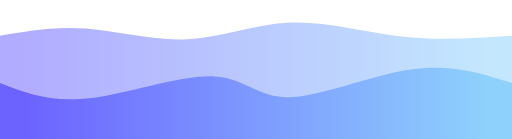
t = 0.00 s
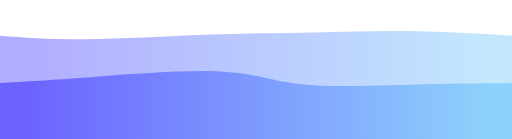
t = 0.75 s
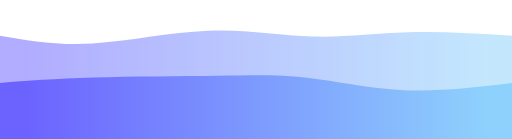
t = 1.25 s
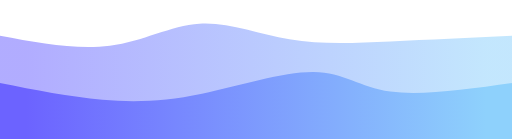
t = 2.00 s
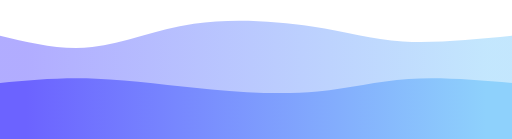
t = 2.75 s
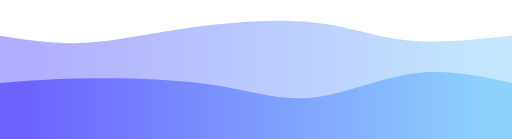
t = 3.25 s

The animated SVG that drew these frames (rendered in a browser with its animation timeline set to each time). Animation: 2 CSS @keyframes rules; one cycle of 4.00 s, repeats indefinitely.

<svg width="100%" height="100%" id="svg" viewBox="0 0 1440 390" xmlns="http://www.w3.org/2000/svg" class="transition duration-300 ease-in-out delay-150"><style>
          .path-0{
            animation:pathAnim-0 4s;
            animation-timing-function: linear;
            animation-iteration-count: infinite;
          }
          @keyframes pathAnim-0{
            0%{
              d: path("M 0,400 L 0,100 C 76.51674641148324,86.41148325358853 153.03349282296648,72.82296650717704 242,80 C 330.9665071770335,87.17703349282296 432.38277511961724,115.11961722488037 529,110 C 625.6172248803828,104.88038277511963 717.4354066985646,66.69856459330144 817,63 C 916.5645933014354,59.30143540669856 1023.8755980861245,90.08612440191388 1129,102 C 1234.1244019138755,113.91387559808612 1337.0622009569379,106.95693779904306 1440,100 L 1440,400 L 0,400 Z");
            }
            25%{
              d: path("M 0,400 L 0,100 C 71.07177033492823,111.89473684210526 142.14354066985646,123.78947368421053 244,120 C 345.85645933014354,116.21052631578947 478.4976076555024,96.73684210526314 594,93 C 709.5023923444976,89.26315789473686 807.866028708134,101.26315789473685 899,100 C 990.133971291866,98.73684210526315 1074.0382775119617,84.21052631578947 1163,82 C 1251.9617224880383,79.78947368421053 1345.9808612440193,89.89473684210526 1440,100 L 1440,400 L 0,400 Z");
            }
            50%{
              d: path("M 0,400 L 0,100 C 108.00956937799043,120.11483253588517 216.01913875598086,140.22966507177034 309,128 C 401.98086124401914,115.77033492822966 479.9330143540669,71.19617224880382 561,66 C 642.0669856459331,60.80382775119618 726.2488038277513,94.98564593301435 814,110 C 901.7511961722487,125.01435406698565 993.0717703349283,120.86124401913875 1098,116 C 1202.9282296650717,111.13875598086125 1321.4641148325359,105.56937799043062 1440,100 L 1440,400 L 0,400 Z");
            }
            75%{
              d: path("M 0,400 L 0,100 C 78.45933014354068,120.95693779904306 156.91866028708137,141.91387559808612 243,133 C 329.08133971291863,124.08612440191386 422.78468899521533,85.30143540669857 540,66 C 657.2153110047847,46.698564593301434 797.9425837320573,46.88038277511963 899,62 C 1000.0574162679427,77.11961722488037 1061.4449760765551,107.17703349282296 1145,116 C 1228.5550239234449,124.82296650717704 1334.2775119617224,112.41148325358853 1440,100 L 1440,400 L 0,400 Z");
            }
            100%{
              d: path("M 0,400 L 0,100 C 76.51674641148324,86.41148325358853 153.03349282296648,72.82296650717704 242,80 C 330.9665071770335,87.17703349282296 432.38277511961724,115.11961722488037 529,110 C 625.6172248803828,104.88038277511963 717.4354066985646,66.69856459330144 817,63 C 916.5645933014354,59.30143540669856 1023.8755980861245,90.08612440191388 1129,102 C 1234.1244019138755,113.91387559808612 1337.0622009569379,106.95693779904306 1440,100 L 1440,400 L 0,400 Z");
            }
          }</style><defs><linearGradient id="gradient" x1="0%" y1="50%" x2="100%" y2="50%"><stop offset="5%" stop-color="#6c63ff"></stop><stop offset="95%" stop-color="#8ED1FC"></stop></linearGradient></defs><path d="M 0,400 L 0,100 C 76.51674641148324,86.41148325358853 153.03349282296648,72.82296650717704 242,80 C 330.9665071770335,87.17703349282296 432.38277511961724,115.11961722488037 529,110 C 625.6172248803828,104.88038277511963 717.4354066985646,66.69856459330144 817,63 C 916.5645933014354,59.30143540669856 1023.8755980861245,90.08612440191388 1129,102 C 1234.1244019138755,113.91387559808612 1337.0622009569379,106.95693779904306 1440,100 L 1440,400 L 0,400 Z" stroke="none" stroke-width="0" fill="url(#gradient)" fill-opacity="0.53" class="transition-all duration-300 ease-in-out delay-150 path-0"></path><style>
          .path-1{
            animation:pathAnim-1 4s;
            animation-timing-function: linear;
            animation-iteration-count: infinite;
          }
          @keyframes pathAnim-1{
            0%{
              d: path("M 0,400 L 0,233 C 70.74641148325358,260.6650717703349 141.49282296650716,288.33014354066984 250,276 C 358.50717703349284,263.66985645933016 504.77511961722485,211.34449760765546 596,214 C 687.2248803827752,216.65550239234454 723.4066985645933,274.29186602870817 812,273 C 900.5933014354067,271.70813397129183 1041.598086124402,211.48803827751195 1155,195 C 1268.401913875598,178.51196172248805 1354.200956937799,205.75598086124404 1440,233 L 1440,400 L 0,400 Z");
            }
            25%{
              d: path("M 0,400 L 0,233 C 70.4114832535885,218.49282296650716 140.822966507177,203.98564593301435 254,197 C 367.177033492823,190.01435406698565 523.1196172248805,190.55023923444978 626,196 C 728.8803827751195,201.44976076555022 778.6985645933014,211.8133971291866 858,224 C 937.3014354066986,236.1866028708134 1046.086124401914,250.19617224880383 1148,252 C 1249.913875598086,253.80382775119617 1344.9569377990429,243.4019138755981 1440,233 L 1440,400 L 0,400 Z");
            }
            50%{
              d: path("M 0,400 L 0,233 C 98.35406698564591,252.4641148325359 196.70813397129183,271.9282296650718 288,280 C 379.29186602870817,288.0717703349282 463.52153110047846,284.7511961722488 568,263 C 672.4784688995215,241.24880382775117 797.2057416267942,201.066985645933 882,202 C 966.7942583732058,202.933014354067 1011.6555023923445,244.98086124401914 1098,257 C 1184.3444976076555,269.01913875598086 1312.1722488038276,251.00956937799043 1440,233 L 1440,400 L 0,400 Z");
            }
            75%{
              d: path("M 0,400 L 0,233 C 80.78468899521528,215.66985645933016 161.56937799043055,198.3397129186603 265,201 C 368.43062200956945,203.6602870813397 494.5071770334929,226.31100478468898 604,247 C 713.4928229665071,267.688995215311 806.4019138755981,286.4162679425838 897,275 C 987.5980861244019,263.5837320574162 1075.8851674641148,222.02392344497608 1166,210 C 1256.1148325358852,197.97607655502392 1348.0574162679427,215.48803827751198 1440,233 L 1440,400 L 0,400 Z");
            }
            100%{
              d: path("M 0,400 L 0,233 C 70.74641148325358,260.6650717703349 141.49282296650716,288.33014354066984 250,276 C 358.50717703349284,263.66985645933016 504.77511961722485,211.34449760765546 596,214 C 687.2248803827752,216.65550239234454 723.4066985645933,274.29186602870817 812,273 C 900.5933014354067,271.70813397129183 1041.598086124402,211.48803827751195 1155,195 C 1268.401913875598,178.51196172248805 1354.200956937799,205.75598086124404 1440,233 L 1440,400 L 0,400 Z");
            }
          }</style><defs><linearGradient id="gradient" x1="0%" y1="50%" x2="100%" y2="50%"><stop offset="5%" stop-color="#6c63ff"></stop><stop offset="95%" stop-color="#8ED1FC"></stop></linearGradient></defs><path d="M 0,400 L 0,233 C 70.74641148325358,260.6650717703349 141.49282296650716,288.33014354066984 250,276 C 358.50717703349284,263.66985645933016 504.77511961722485,211.34449760765546 596,214 C 687.2248803827752,216.65550239234454 723.4066985645933,274.29186602870817 812,273 C 900.5933014354067,271.70813397129183 1041.598086124402,211.48803827751195 1155,195 C 1268.401913875598,178.51196172248805 1354.200956937799,205.75598086124404 1440,233 L 1440,400 L 0,400 Z" stroke="none" stroke-width="0" fill="url(#gradient)" fill-opacity="1" class="transition-all duration-300 ease-in-out delay-150 path-1"></path></svg>
